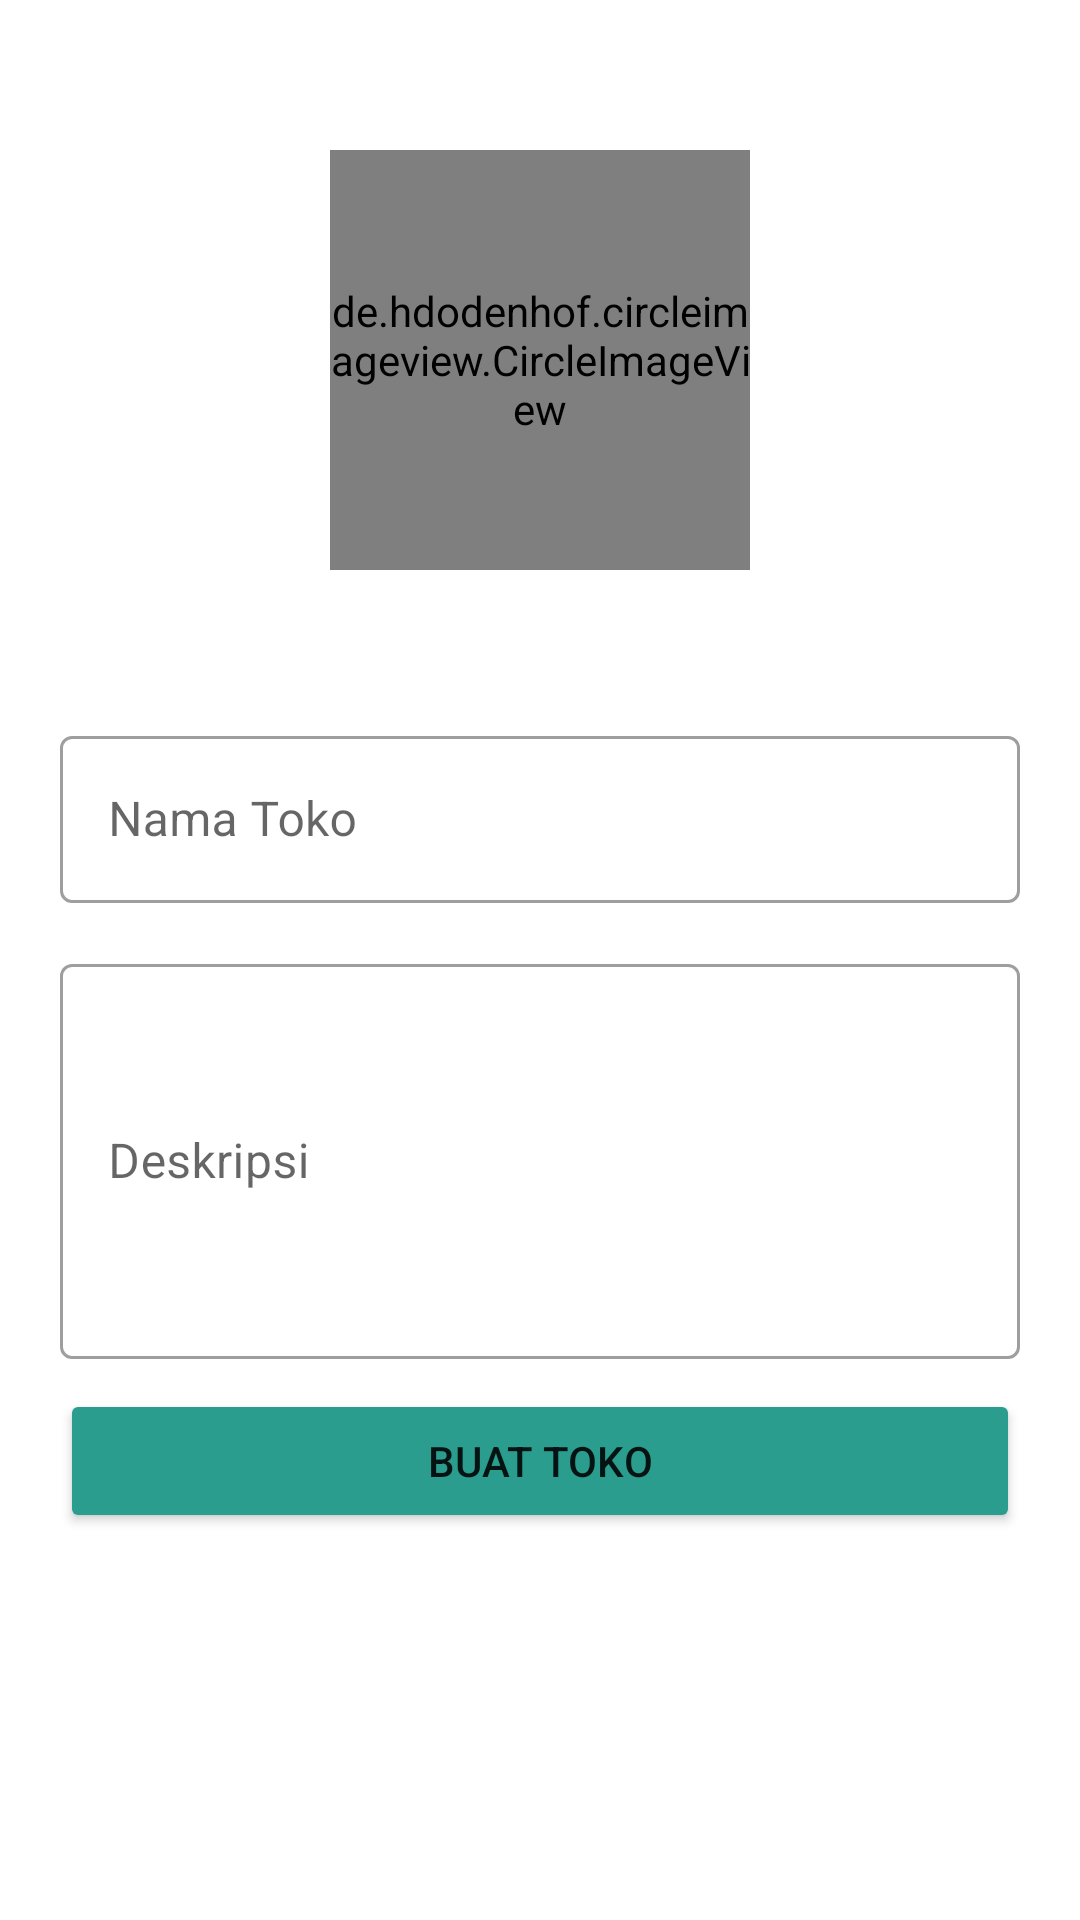

Write the Android layout XML for this screen, with the resource values it uses.
<!-- AndroidManifest.xml: application theme Theme.ECommerceTokoBangunanKOMA -->
<!-- res/layout/activity_add_profile_shop.xml -->
<?xml version="1.0" encoding="utf-8"?>
<LinearLayout xmlns:android="http://schemas.android.com/apk/res/android"
    xmlns:app="http://schemas.android.com/apk/res-auto"
    xmlns:tools="http://schemas.android.com/tools"
    android:layout_width="match_parent"
    android:layout_height="match_parent"
    tools:context=".AddProfileShopActivity">

    <androidx.core.widget.NestedScrollView
        android:layout_width="match_parent"
        android:layout_height="wrap_content">

        <LinearLayout
            android:layout_width="match_parent"
            android:layout_height="wrap_content"
            android:orientation="vertical"
            android:layout_marginHorizontal="20dp"
            android:layout_marginTop="50dp"
            android:layout_marginBottom="20dp">

            <de.hdodenhof.circleimageview.CircleImageView
                android:id="@+id/profile_image"
                android:layout_width="140dp"
                android:layout_height="140dp"
                android:src="@drawable/add_student"
                app:civ_border_width="2dp"
                app:civ_border_color="#FF000000"
                android:layout_gravity="center_horizontal"/>

            <com.google.android.material.textfield.TextInputLayout
                android:id="@+id/text_field_nama"
                android:layout_width="match_parent"
                android:layout_height="wrap_content"
                style="@style/Widget.MaterialComponents.TextInputLayout.OutlinedBox"
                android:layout_marginTop="50dp">

                <com.google.android.material.textfield.TextInputEditText
                    android:id="@+id/et_nama"
                    android:layout_width="match_parent"
                    android:layout_height="wrap_content"
                    android:hint="Nama Toko"
                    android:inputType="text"
                    />
            </com.google.android.material.textfield.TextInputLayout>


            <com.google.android.material.textfield.TextInputLayout
                android:id="@+id/text_field_deskripsi"
                android:layout_width="match_parent"
                android:layout_height="wrap_content"
                style="@style/Widget.MaterialComponents.TextInputLayout.OutlinedBox"
                android:layout_marginTop="15dp">

                <com.google.android.material.textfield.TextInputEditText
                    android:id="@+id/et_deskripsi"
                    android:layout_width="match_parent"
                    android:layout_height="wrap_content"
                    android:hint="Deskripsi"
                    android:inputType="textMultiLine"
                    android:lines="5"
                    android:scrollbars="vertical"
                    />
            </com.google.android.material.textfield.TextInputLayout>


            <Button
                android:id="@+id/btn_add_profile_shop"
                android:layout_marginTop="10dp"
                android:layout_width="match_parent"
                android:layout_height="wrap_content"
                android:text="BUAT TOKO"
                android:paddingVertical="13dp"
                android:backgroundTint="#2a9d8f"/>

        </LinearLayout>

    </androidx.core.widget.NestedScrollView>


</LinearLayout>
<!-- resources referenced by this layout -->
<resources>
  <!-- drawable add_student: png bitmap (drawable, 51096 bytes) -->
  <style name="Theme.ECommerceTokoBangunanKOMA" parent="Theme.MaterialComponents.DayNight.DarkActionBar">
          
          <item name="colorPrimary">#1e6091</item>
          <item name="colorPrimaryVariant">#1e6091</item>
          <item name="colorOnPrimary">@color/white</item>
          
          <item name="colorSecondary">@color/teal_200</item>
          <item name="colorSecondaryVariant">@color/teal_700</item>
          <item name="colorOnSecondary">@color/black</item>
          
          <item name="android:statusBarColor" tools:targetApi="l">?attr/colorPrimaryVariant</item>
          
      </style>
  <!-- not gathered from this repository: default colours our renderer supplied (Android Studio template values) -->
  <color name="teal_200">#FF03DAC5</color>
  <color name="teal_700">#FF018786</color>
  <color name="black">#FF000000</color>
  <color name="white">#FFFFFFFF</color>
</resources>
